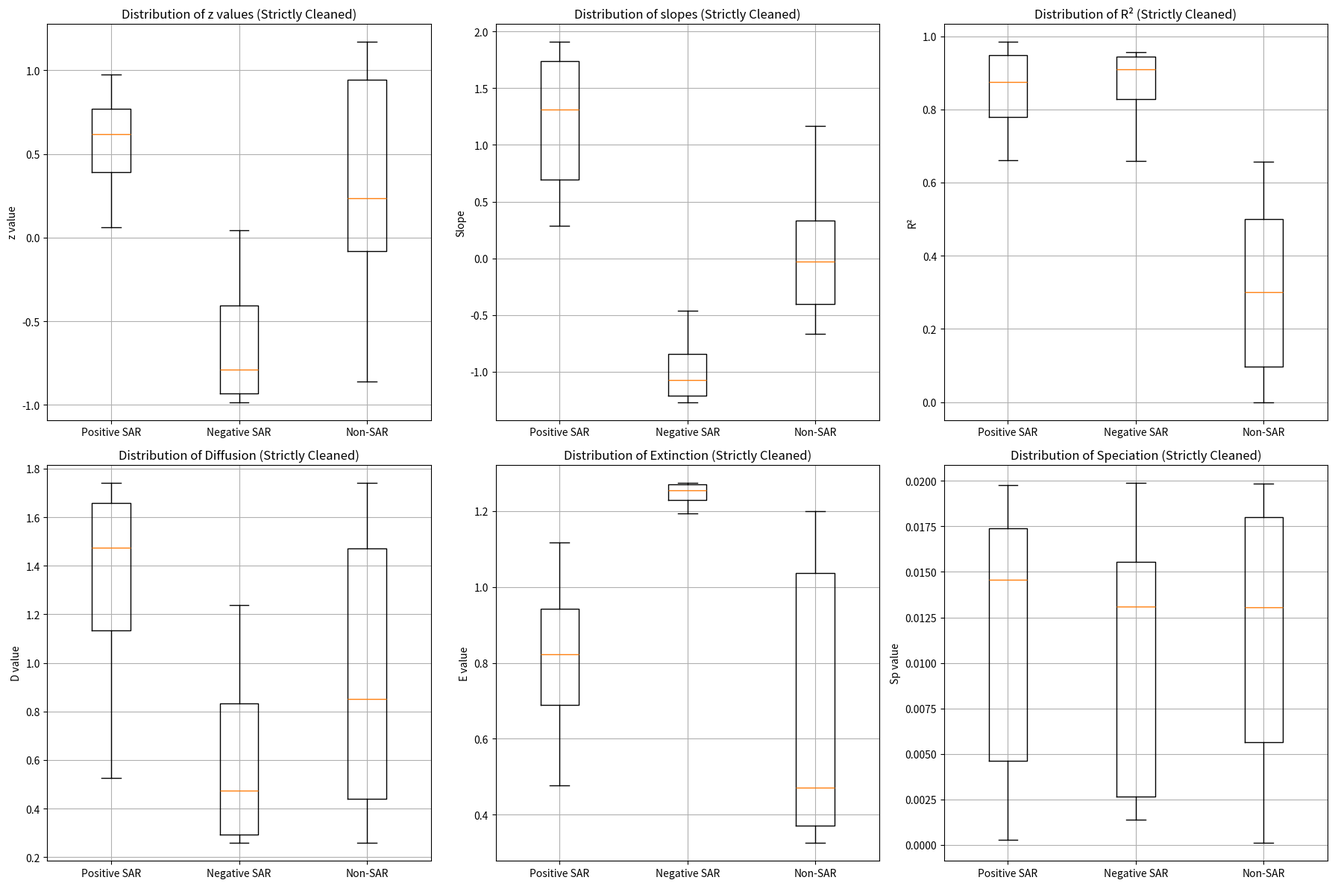
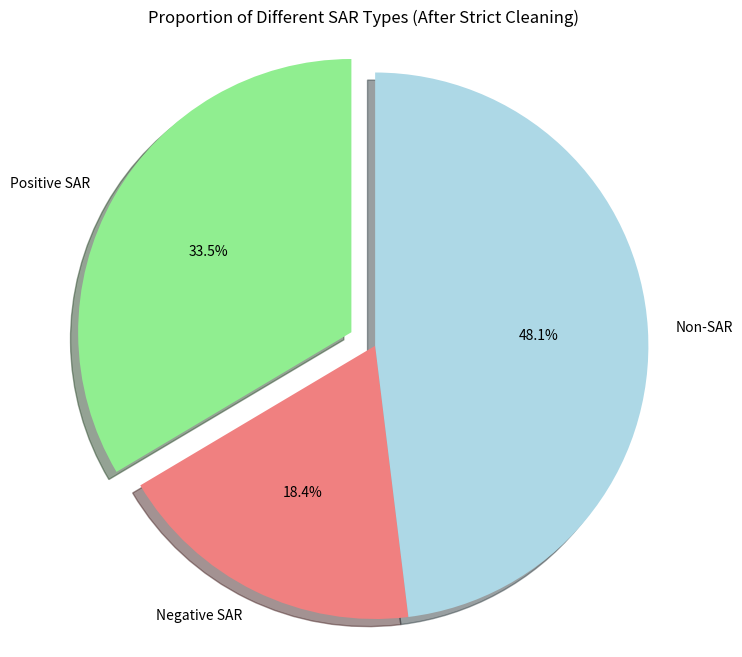

Here is the Python script that generated these plots, in order:
import numpy as np
import matplotlib.pyplot as plt
import os
import pandas as pd
from scipy import stats

# Create output directory
output_dir = os.path.join(os.getcwd(), "results")
os.makedirs(output_dir, exist_ok=True)

# Parameter settings
c = 1.0  # constant
A_values = [1, 5, 10, 20, 50, 100]  # area gradient
t_max = 1000  # total time
t = np.linspace(0, 1000, t_max)  # time axis

# Process parameters - baseline intensities set as constants
D0_A = 1      # diffusion baseline intensity
E0_A = 0.8    # extinction baseline intensity
Sp0_A = 0.01  # speciation baseline intensity

ω_d, ω_e, ω_s = 0.1, 0.05, 0.01  # fluctuation frequencies
τ_d = 0.5   # diffusion delay coefficient
ϕ_e = 0.5   # extinction phase coefficient
φ_s = 0.1   # speciation phase coefficient
α_e = 0.8   # extinction amplitude

# Define three process functions (without random noise)
def D(A, t):
    return D0_A * (1 + np.sin(ω_d * t - τ_d * np.log(A)))

def E(A, t):
    return E0_A * (1 + α_e * np.sin(ω_e * t + ϕ_e * np.log(A)))

def Sp(A, t):
    return Sp0_A * (1 + np.sin(ω_s * t + φ_s * np.log(A)))

# Define z(A,t) function
def z(A, t):
    return D(A, t) + Sp(A, t) - E(A, t)

# Define species richness function
def S(A, t, c=1.0):
    z_val = z(A, t)
    return c * (A ** z_val)

# Use all time points as samples
sample_times = t  # all 1000 time points

# Calculate z-value characteristics at each time point
results = []
for i, ti in enumerate(sample_times):
    # Species numbers for each area at current time
    S_vals = [S(A, ti) for A in A_values]
    
    # z-values for each area at current time
    z_vals = [z(A, ti) for A in A_values]
    
    # Statistical characteristics of z-values
    z_mean = np.mean(z_vals)
    z_std = np.std(z_vals)
    z_min = np.min(z_vals)
    z_max = np.max(z_vals)
    
    # Characteristics of the three processes
    D_vals = [D(A, ti) for A in A_values]
    E_vals = [E(A, ti) for A in A_values]
    Sp_vals = [Sp(A, ti) for A in A_values]
    
    # Calculate SAR pattern significance (p-value)
    # Use linear regression to test relationship between log(S) and log(A)
    log_A = np.log(A_values)
    log_S = np.log(S_vals)
    
    # Perform linear regression
    slope, intercept, r_value, p_value, std_err = stats.linregress(log_A, log_S)
    
    # Determine SAR type
    if p_value < 0.05:  # statistically significant
        if slope > 0:   # positive correlation
            sar_type = "Positive SAR"
        else:           # negative correlation
            sar_type = "Negative SAR"
    else:               # not significant
        sar_type = "Non-SAR"
    
    # Save species counts per area
    species_by_area = {f"S_A{A}": S_val for A, S_val in zip(A_values, S_vals)}
    
    results.append({
        'time': ti,
        'z_mean': z_mean,
        'z_std': z_std,
        'z_min': z_min,
        'z_max': z_max,
        'D_mean': np.mean(D_vals),
        'D_std': np.std(D_vals),
        'E_mean': np.mean(E_vals),
        'E_std': np.std(E_vals),
        'Sp_mean': np.mean(Sp_vals),
        'Sp_std': np.std(Sp_vals),
        'sar_type': sar_type,
        'slope': slope,
        'p_value': p_value,
        'r_squared': r_value**2,
        **species_by_area   # add species counts for each area
    })

# Convert to DataFrame
df = pd.DataFrame(results)

# Define strict outlier removal function – ensure complete removal of non‑conforming points
def remove_all_outliers(data, columns_to_check, group_by='sar_type'):
    """
    Strictly remove all outliers to ensure boxplots have no outliers.
    """
    filtered_data = data.copy()
    
    for column in columns_to_check:
        for sar_type in filtered_data[group_by].unique():
            group_mask = filtered_data[group_by] == sar_type
            group_data = filtered_data[group_mask]
            
            if len(group_data) == 0:
                continue
                
            # Compute IQR
            Q1 = group_data[column].quantile(0.25)
            Q3 = group_data[column].quantile(0.75)
            IQR = Q3 - Q1
            
            # Define outlier boundaries
            lower_bound = Q1 - 1.5 * IQR
            upper_bound = Q3 + 1.5 * IQR
            
            # Mark outliers
            outlier_mask = (filtered_data[column] < lower_bound) | (filtered_data[column] > upper_bound)
            type_outlier_mask = outlier_mask & group_mask
            
            # Remove outliers
            filtered_data = filtered_data[~type_outlier_mask]
    
    return filtered_data

# Define strict SAR type validation function
def validate_sar_type(data):
    """
    Ensure strict validity of SAR type classification.
    """
    validated_data = data.copy()
    
    for idx, row in validated_data.iterrows():
        p_value = row['p_value']
        slope = row['slope']
        r_squared = row['r_squared']
        
        # Strict validation criteria
        is_valid_positive = (p_value < 0.05) and (slope > 0) and (r_squared > 0.5)
        is_valid_negative = (p_value < 0.05) and (slope < 0) and (r_squared > 0.5)
        is_valid_non = (p_value >= 0.05) or (r_squared <= 0.5)
        
        # Reassign SAR type
        if is_valid_positive:
            validated_data.at[idx, 'sar_type'] = "Positive SAR"
        elif is_valid_negative:
            validated_data.at[idx, 'sar_type'] = "Negative SAR"
        else:
            validated_data.at[idx, 'sar_type'] = "Non-SAR"
    
    return validated_data

print("Original data size:", len(df))

# Step 1: Strict SAR type validation
df_validated = validate_sar_type(df)
print("After strict SAR validation, data size:", len(df_validated))

# Step 2: Strict outlier removal
columns_to_check = ['z_mean', 'slope', 'r_squared', 'D_mean', 'E_mean', 'Sp_mean']
df_clean = remove_all_outliers(df_validated, columns_to_check)
print("After strict outlier removal, data size:", len(df_clean))

# Step 3: Verify that filtered data indeed has no outliers
def verify_no_outliers(data, columns_to_check, group_by='sar_type'):
    """
    Verify that the data actually contains no outliers.
    """
    has_outliers = False
    
    for column in columns_to_check:
        for sar_type in data[group_by].unique():
            group_data = data[data[group_by] == sar_type][column]
            
            if len(group_data) == 0:
                continue
                
            # Compute IQR
            Q1 = group_data.quantile(0.25)
            Q3 = group_data.quantile(0.75)
            IQR = Q3 - Q1
            
            # Define outlier boundaries
            lower_bound = Q1 - 1.5 * IQR
            upper_bound = Q3 + 1.5 * IQR
            
            # Check for outliers
            outliers = group_data[(group_data < lower_bound) | (group_data > upper_bound)]
            
            if len(outliers) > 0:
                print(f"Warning: {sar_type} still has {len(outliers)} outliers in column {column}")
                has_outliers = True
    
    return not has_outliers

# Verify cleaning effectiveness
is_clean = verify_no_outliers(df_clean, columns_to_check)
print(f"Data cleaning verification: {'Passed' if is_clean else 'Failed'}")

# Extract three SAR types (using strictly cleaned data)
positive_sar = df_clean[df_clean['sar_type'] == "Positive SAR"]
negative_sar = df_clean[df_clean['sar_type'] == "Negative SAR"]
non_sar = df_clean[df_clean['sar_type'] == "Non-SAR"]

# Compute proportions and counts (using strictly cleaned data)
total_samples = len(df_clean)
positive_count = len(positive_sar)
negative_count = len(negative_sar)
non_count = len(non_sar)

positive_ratio = positive_count / total_samples if total_samples > 0 else 0
negative_ratio = negative_count / total_samples if total_samples > 0 else 0
non_ratio = non_count / total_samples if total_samples > 0 else 0

# Create ratio statistics DataFrame
ratio_stats = pd.DataFrame({
    'SAR Type': ['Positive SAR', 'Negative SAR', 'Non-SAR'],
    'Count': [positive_count, negative_count, non_count],
    'Ratio': [positive_ratio, negative_ratio, non_ratio]
})

# Calculate statistics for each SAR type
def calculate_statistics(data, sar_type):
    if len(data) == 0:
        return pd.DataFrame()
    
    stats = {
        'SAR Type': sar_type,
        'Count': len(data),
        'z_mean_mean': data['z_mean'].mean(),
        'z_mean_std': data['z_mean'].std(),
        'slope_mean': data['slope'].mean(),
        'slope_std': data['slope'].std(),
        'p_value_mean': data['p_value'].mean(),
        'p_value_std': data['p_value'].std(),
        'r_squared_mean': data['r_squared'].mean(),
        'r_squared_std': data['r_squared'].std(),
        'D_mean_mean': data['D_mean'].mean(),
        'D_mean_std': data['D_mean'].std(),
        'E_mean_mean': data['E_mean'].mean(),
        'E_mean_std': data['E_mean'].std(),
        'Sp_mean_mean': data['Sp_mean'].mean(),
        'Sp_mean_std': data['Sp_mean'].std()
    }
    return pd.DataFrame([stats])

# Compute statistics
stats_positive = calculate_statistics(positive_sar, "Positive SAR")
stats_negative = calculate_statistics(negative_sar, "Negative SAR")
stats_non = calculate_statistics(non_sar, "Non-SAR")

# Combine statistics
all_stats = pd.concat([stats_positive, stats_negative, stats_non], ignore_index=True)

# Save results (original and strictly cleaned data)
all_stats.to_csv(os.path.join(output_dir, 'sar_statistics_strictly_cleaned.csv'), index=False)
positive_sar.to_csv(os.path.join(output_dir, 'positive_sar_samples_strictly_cleaned.csv'), index=False)
negative_sar.to_csv(os.path.join(output_dir, 'negative_sar_samples_strictly_cleaned.csv'), index=False)
non_sar.to_csv(os.path.join(output_dir, 'non_sar_samples_strictly_cleaned.csv'), index=False)
ratio_stats.to_csv(os.path.join(output_dir, 'sar_ratios_strictly_cleaned.csv'), index=False)
df_clean.to_csv(os.path.join(output_dir, 'all_samples_strictly_cleaned.csv'), index=False)

# Also save original data for comparison
df.to_csv(os.path.join(output_dir, 'all_samples_original.csv'), index=False)

# Plot boxplots after strict cleaning
def plot_strictly_cleaned_boxplots(df_clean, output_dir):
    """Plot boxplots after strict cleaning."""
    
    # Extract three SAR types
    positive_sar = df_clean[df_clean['sar_type'] == "Positive SAR"]
    negative_sar = df_clean[df_clean['sar_type'] == "Negative SAR"]
    non_sar = df_clean[df_clean['sar_type'] == "Non-SAR"]
    
    # Create figure
    fig, axes = plt.subplots(2, 3, figsize=(18, 12))
    
    # z-value distribution
    if len(positive_sar) > 0 and len(negative_sar) > 0 and len(non_sar) > 0:
        axes[0,0].boxplot([positive_sar['z_mean'], negative_sar['z_mean'], non_sar['z_mean']], 
                         labels=['Positive SAR', 'Negative SAR', 'Non-SAR'])
    axes[0,0].set_ylabel('z value')
    axes[0,0].set_title('Distribution of z values (Strictly Cleaned)')
    axes[0,0].grid(True)
    
    # Slope distribution
    if len(positive_sar) > 0 and len(negative_sar) > 0 and len(non_sar) > 0:
        axes[0,1].boxplot([positive_sar['slope'], negative_sar['slope'], non_sar['slope']], 
                         labels=['Positive SAR', 'Negative SAR', 'Non-SAR'])
    axes[0,1].set_ylabel('Slope')
    axes[0,1].set_title('Distribution of slopes (Strictly Cleaned)')
    axes[0,1].grid(True)
    
    # R² distribution
    if len(positive_sar) > 0 and len(negative_sar) > 0 and len(non_sar) > 0:
        axes[0,2].boxplot([positive_sar['r_squared'], negative_sar['r_squared'], non_sar['r_squared']], 
                         labels=['Positive SAR', 'Negative SAR', 'Non-SAR'])
    axes[0,2].set_ylabel('R²')
    axes[0,2].set_title('Distribution of R² (Strictly Cleaned)')
    axes[0,2].grid(True)
    
    # Distribution of the three processes
    # Diffusion process
    if len(positive_sar) > 0 and len(negative_sar) > 0 and len(non_sar) > 0:
        axes[1,0].boxplot([positive_sar['D_mean'], negative_sar['D_mean'], non_sar['D_mean']], 
                         labels=['Positive SAR', 'Negative SAR', 'Non-SAR'])
    axes[1,0].set_ylabel('D value')
    axes[1,0].set_title('Distribution of Diffusion (Strictly Cleaned)')
    axes[1,0].grid(True)
    
    # Extinction process
    if len(positive_sar) > 0 and len(negative_sar) > 0 and len(non_sar) > 0:
        axes[1,1].boxplot([positive_sar['E_mean'], negative_sar['E_mean'], non_sar['E_mean']], 
                         labels=['Positive SAR', 'Negative SAR', 'Non-SAR'])
    axes[1,1].set_ylabel('E value')
    axes[1,1].set_title('Distribution of Extinction (Strictly Cleaned)')
    axes[1,1].grid(True)
    
    # Speciation process
    if len(positive_sar) > 0 and len(negative_sar) > 0 and len(non_sar) > 0:
        axes[1,2].boxplot([positive_sar['Sp_mean'], negative_sar['Sp_mean'], non_sar['Sp_mean']], 
                         labels=['Positive SAR', 'Negative SAR', 'Non-SAR'])
    axes[1,2].set_ylabel('Sp value')
    axes[1,2].set_title('Distribution of Speciation (Strictly Cleaned)')
    axes[1,2].grid(True)
    
    plt.tight_layout()
    plt.savefig(os.path.join(output_dir, 'strictly_cleaned_distributions.png'), dpi=300)
    plt.show()

# Plot strictly cleaned boxplots
plot_strictly_cleaned_boxplots(df_clean, output_dir)

# Plot pie chart of SAR type proportions (strictly cleaned data)
plt.figure(figsize=(8, 8))
labels = ['Positive SAR', 'Negative SAR', 'Non-SAR']
sizes = [positive_count, negative_count, non_count]
colors_pie = ['lightgreen', 'lightcoral', 'lightblue']
explode = (0.1, 0, 0)  # explode Positive SAR

if sum(sizes) > 0:
    plt.pie(sizes, explode=explode, labels=labels, colors=colors_pie, autopct='%1.1f%%', 
             shadow=True, startangle=90)
else:
    plt.text(0.5, 0.5, 'No data after strict cleaning', horizontalalignment='center', 
             verticalalignment='center', transform=plt.gca().transAxes)

plt.axis('equal')
plt.title('Proportion of Different SAR Types (After Strict Cleaning)')
plt.savefig(os.path.join(output_dir, 'sar_proportions_strictly_cleaned.png'))
plt.show()

# Output statistics
print("\n=== Strict Data Cleaning Results ===")
print(f"Original data size: {len(df)}")
print(f"After strict SAR validation, data size: {len(df_validated)}")
print(f"After strict outlier removal, data size: {len(df_clean)}")
print(f"Data cleaning verification: {'Passed' if is_clean else 'Failed'}")

print("\n=== Proportions and counts of three SAR types (strictly cleaned) ===")
print(ratio_stats)
print(f"\nPositive SAR samples: {len(positive_sar)}")
print(f"Negative SAR samples: {len(negative_sar)}")
print(f"Non-SAR samples: {len(non_sar)}")

print("\n=== Detailed statistics (strictly cleaned) ===")
print(all_stats)

# Additional verification: check statistical characteristics of each SAR type
print("\n=== Statistical characteristics of each SAR type ===")
for sar_type in ['Positive SAR', 'Negative SAR', 'Non-SAR']:
    type_data = df_clean[df_clean['sar_type'] == sar_type]
    if len(type_data) > 0:
        print(f"\n{sar_type}:")
        print(f"  Sample count: {len(type_data)}")
        print(f"  z_mean range: [{type_data['z_mean'].min():.4f}, {type_data['z_mean'].max():.4f}]")
        print(f"  slope range: [{type_data['slope'].min():.4f}, {type_data['slope'].max():.4f}]")
        print(f"  R² range: [{type_data['r_squared'].min():.4f}, {type_data['r_squared'].max():.4f}]")

print("\nAnalysis complete! Strictly cleaned results saved to", output_dir)
